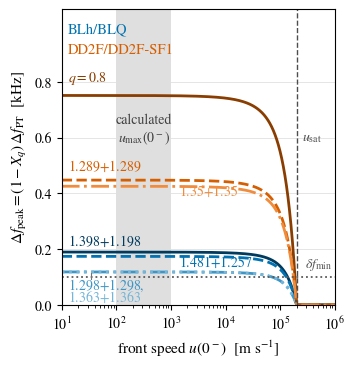

This figure's Python source: (Note: this script raises an exception after producing the figure.)
"""Finite-rate frequency deficit for simulation-calibrated Delta_f_PT values.

Produces delta_f_rate_calibrated.pdf, the figure of the GW drop-in section.
Designed for \\columnwidth inclusion at 1:1 scale: all text >= 10 pt.

Model (paper Eq. eq:lobe_fraction, two-lobed taiji geometry):
    X_q(u)   = min(1, (u*DT_PM_S/R_LOBE_M)^3)
    df_peak  = (1 - X_q) * Delta_f_PT
    u_sat    = R_LOBE_M / DT_PM_S

Design: no boxed legend. Color encodes the EOS family (blue = BLh/BLQ,
vermillion = DD2F/DD2F-SF1); shades and linestyles separate binaries within a
family; each curve carries a direct tag with the binary masses on its plateau.
A dotted line marks the detector resolution delta_f_min ~ 0.1 kHz, so the
observability argument (all plateaus clear the threshold) is visible directly.

Delta_f_PT calibrations: endpoint differences f_peak_inf - f_peak_N from
instantaneous-conversion hybrid-EOS simulations (Prakash+ arXiv:2310.06025,
Bauswein+ arXiv:1809.01116). These runs do not evolve a finite-speed front;
the interpolation in u is the phenomenological model of the section.
"""

import numpy as np
import matplotlib.pyplot as plt

# Tunable plotting parameters
FIGURE_SIZE = (3.4, 3.5)
DPI = 300
FONT_FAMILY = "STIXGeneral"
MATH_FONTSET = "stix"
AXIS_LABEL_FONT_SIZE = 11
TICK_LABEL_FONT_SIZE = 10
TAG_FONT_SIZE = 10
FAMILY_FONT_SIZE = 10.5
ANNOTATION_FONT_SIZE = 10
LINE_WIDTH = 2.0
BLH_SHADES = ["#003A5D", "#0072B2", "#3E96C6", "#74B5D8"]   # dark -> light
DD2F_SHADES = ["#8A3D00", "#D55E00", "#F08C3C"]
BLH_ANCHOR = "#0072B2"
DD2F_ANCHOR = "#D55E00"
BAND_COLOR = "0.55"
BAND_ALPHA = 0.28
U_MAX_BAND = (1.0e2, 1.0e3)     # calculated weak-limited u(0^-) range, m/s
DFMIN_KHZ = 0.10                # next-generation resolution (Clark+, Breschi+)
DFMIN_COLOR = "0.35"
DFMIN_STYLE = ":"
DFMIN_WIDTH = 1.3
VLINE_COLOR = "0.3"
VLINE_STYLE = "--"
VLINE_WIDTH = 1.0
GRID_COLOR = "0.88"
GRID_LINE_WIDTH = 0.6
X_LIMITS = (1.0e1, 1.0e6)
Y_LIMITS = (0.0, 1.06)
Y_TICKS = [0.0, 0.2, 0.4, 0.6, 0.8]
LEADER_COLOR = "0.45"
LEADER_WIDTH = 0.8
N_SPEED_SAMPLES = 2000
OUTPUT_DIRS = ["Plots", "../../Latex_writting/Hydrodynamical combustion/Plots"]
OUTPUT_NAME = "f_peak"

# Model parameters (paper reference values)
R0_M = 1000.0                   # pre-merger quark-core radius R_0
R_LOBE_M = 3000.0               # effective lobe radius R_lobe
DT_PM_S = 10.0e-3               # postmerger emission window

# (Delta_f_PT [kHz], color, linestyle); endpoint calibrations, see docstring
BLH_CASES = [
    (0.197, BLH_SHADES[0], "-"),    # 1.398+1.198
    (0.181, BLH_SHADES[1], "--"),   # 1.481+1.257
    (0.123, BLH_SHADES[2], "-."),   # 1.298+1.298
    (0.123, BLH_SHADES[3], ":"),    # 1.363+1.363
]
DD2F_CASES = [
    (0.780, DD2F_SHADES[0], "-"),   # q = 0.8
    (0.465, DD2F_SHADES[1], "--"),  # 1.289+1.289
    (0.442, DD2F_SHADES[2], "-."),  # 1.35+1.35
]

# Direct tags: (text, x, y_center, color, ha)
TAGS = [
    (r"$q{=}0.8$", 1.3e1, 0.815, DD2F_SHADES[0], "left"),
    (r"$1.289{+}1.289$", 1.3e1, 0.499, DD2F_SHADES[1], "left"),
    (r"$1.35{+}1.35$", 1.4e3, 0.408, DD2F_SHADES[2], "left"),
    (r"$1.398{+}1.198$", 1.3e1, 0.232, BLH_SHADES[0], "left"),
    (r"$1.481{+}1.257$", 1.4e3, 0.154, BLH_SHADES[1], "left"),
    (r"$1.298{+}1.298,$", 1.3e1, 0.072, BLH_SHADES[2], "left"),
    (r"$1.363{+}1.363$", 1.3e1, 0.028, BLH_SHADES[3], "left"),
]
PAIR_LEADER = ((3.4e1, 3.4e1), (0.094, 0.116))   # from pair tag up to 0.123 curve

FAMILY_LABELS = [
    ("BLh/BLQ", 1.3e1, 0.985, BLH_ANCHOR),
    ("DD2F/DD2F-SF1", 1.3e1, 0.915, DD2F_ANCHOR),
]

plt.rcParams.update({
    "font.family": FONT_FAMILY,
    "mathtext.fontset": MATH_FONTSET,
    "axes.labelsize": AXIS_LABEL_FONT_SIZE,
    "xtick.labelsize": TICK_LABEL_FONT_SIZE,
    "ytick.labelsize": TICK_LABEL_FONT_SIZE,
})

u = np.logspace(np.log10(X_LIMITS[0]), np.log10(X_LIMITS[1]), N_SPEED_SAMPLES)
X_q = np.minimum(1.0, ((R0_M + u * DT_PM_S) / R_LOBE_M) ** 3)
u_sat = (R_LOBE_M - R0_M) / DT_PM_S

fig, ax = plt.subplots(figsize=FIGURE_SIZE, dpi=DPI)

for df_pt, color, style in BLH_CASES + DD2F_CASES:
    ax.plot(u, (1.0 - X_q) * df_pt, style, color=color, lw=LINE_WIDTH)

ax.axvspan(*U_MAX_BAND, color=BAND_COLOR, alpha=BAND_ALPHA, lw=0)
ax.annotate("calculated\n$u_{\\rm max}(0^-)$",
            xy=(np.sqrt(U_MAX_BAND[0] * U_MAX_BAND[1]), 0.63),
            ha="center", va="center", fontsize=ANNOTATION_FONT_SIZE, color="0.25")

ax.axhline(DFMIN_KHZ, color=DFMIN_COLOR, ls=DFMIN_STYLE, lw=DFMIN_WIDTH)
ax.annotate(r"$\delta f_{\rm min}$", xy=(2.9e5, DFMIN_KHZ + 0.018),
            ha="left", va="bottom", fontsize=ANNOTATION_FONT_SIZE, color=DFMIN_COLOR)

ax.axvline(u_sat, color=VLINE_COLOR, ls=VLINE_STYLE, lw=VLINE_WIDTH)
ax.annotate(r"$u_{\rm sat}$", xy=(u_sat * 1.25, 0.60),
            ha="left", va="center", fontsize=ANNOTATION_FONT_SIZE, color=VLINE_COLOR)

for text, x, y, color, ha in TAGS:
    ax.annotate(text, xy=(x, y), ha=ha, va="center",
                fontsize=TAG_FONT_SIZE, color=color)
ax.plot(PAIR_LEADER[0], PAIR_LEADER[1], color=LEADER_COLOR, lw=LEADER_WIDTH)

for text, x, y, color in FAMILY_LABELS:
    ax.annotate(text, xy=(x, y), ha="left", va="center",
                fontsize=FAMILY_FONT_SIZE, color=color)

ax.set_xscale("log")
ax.set_xlim(*X_LIMITS)
ax.set_ylim(*Y_LIMITS)
ax.set_yticks(Y_TICKS)
ax.set_xlabel(r"front speed $u(0^-)$  [m s$^{-1}$]")
ax.set_ylabel(r"$\Delta f_{\rm peak}=(1-X_q)\,\Delta f_{\rm PT}$  [kHz]")
ax.grid(True, which="major", axis="y", color=GRID_COLOR, lw=GRID_LINE_WIDTH)

fig.tight_layout(pad=0.3)
for d in OUTPUT_DIRS:
    fig.savefig(f"{d}/{OUTPUT_NAME}.pdf"); fig.savefig(f"{d}/{OUTPUT_NAME}.png")
print("wrote " + OUTPUT_NAME + " to " + ", ".join(OUTPUT_DIRS))
